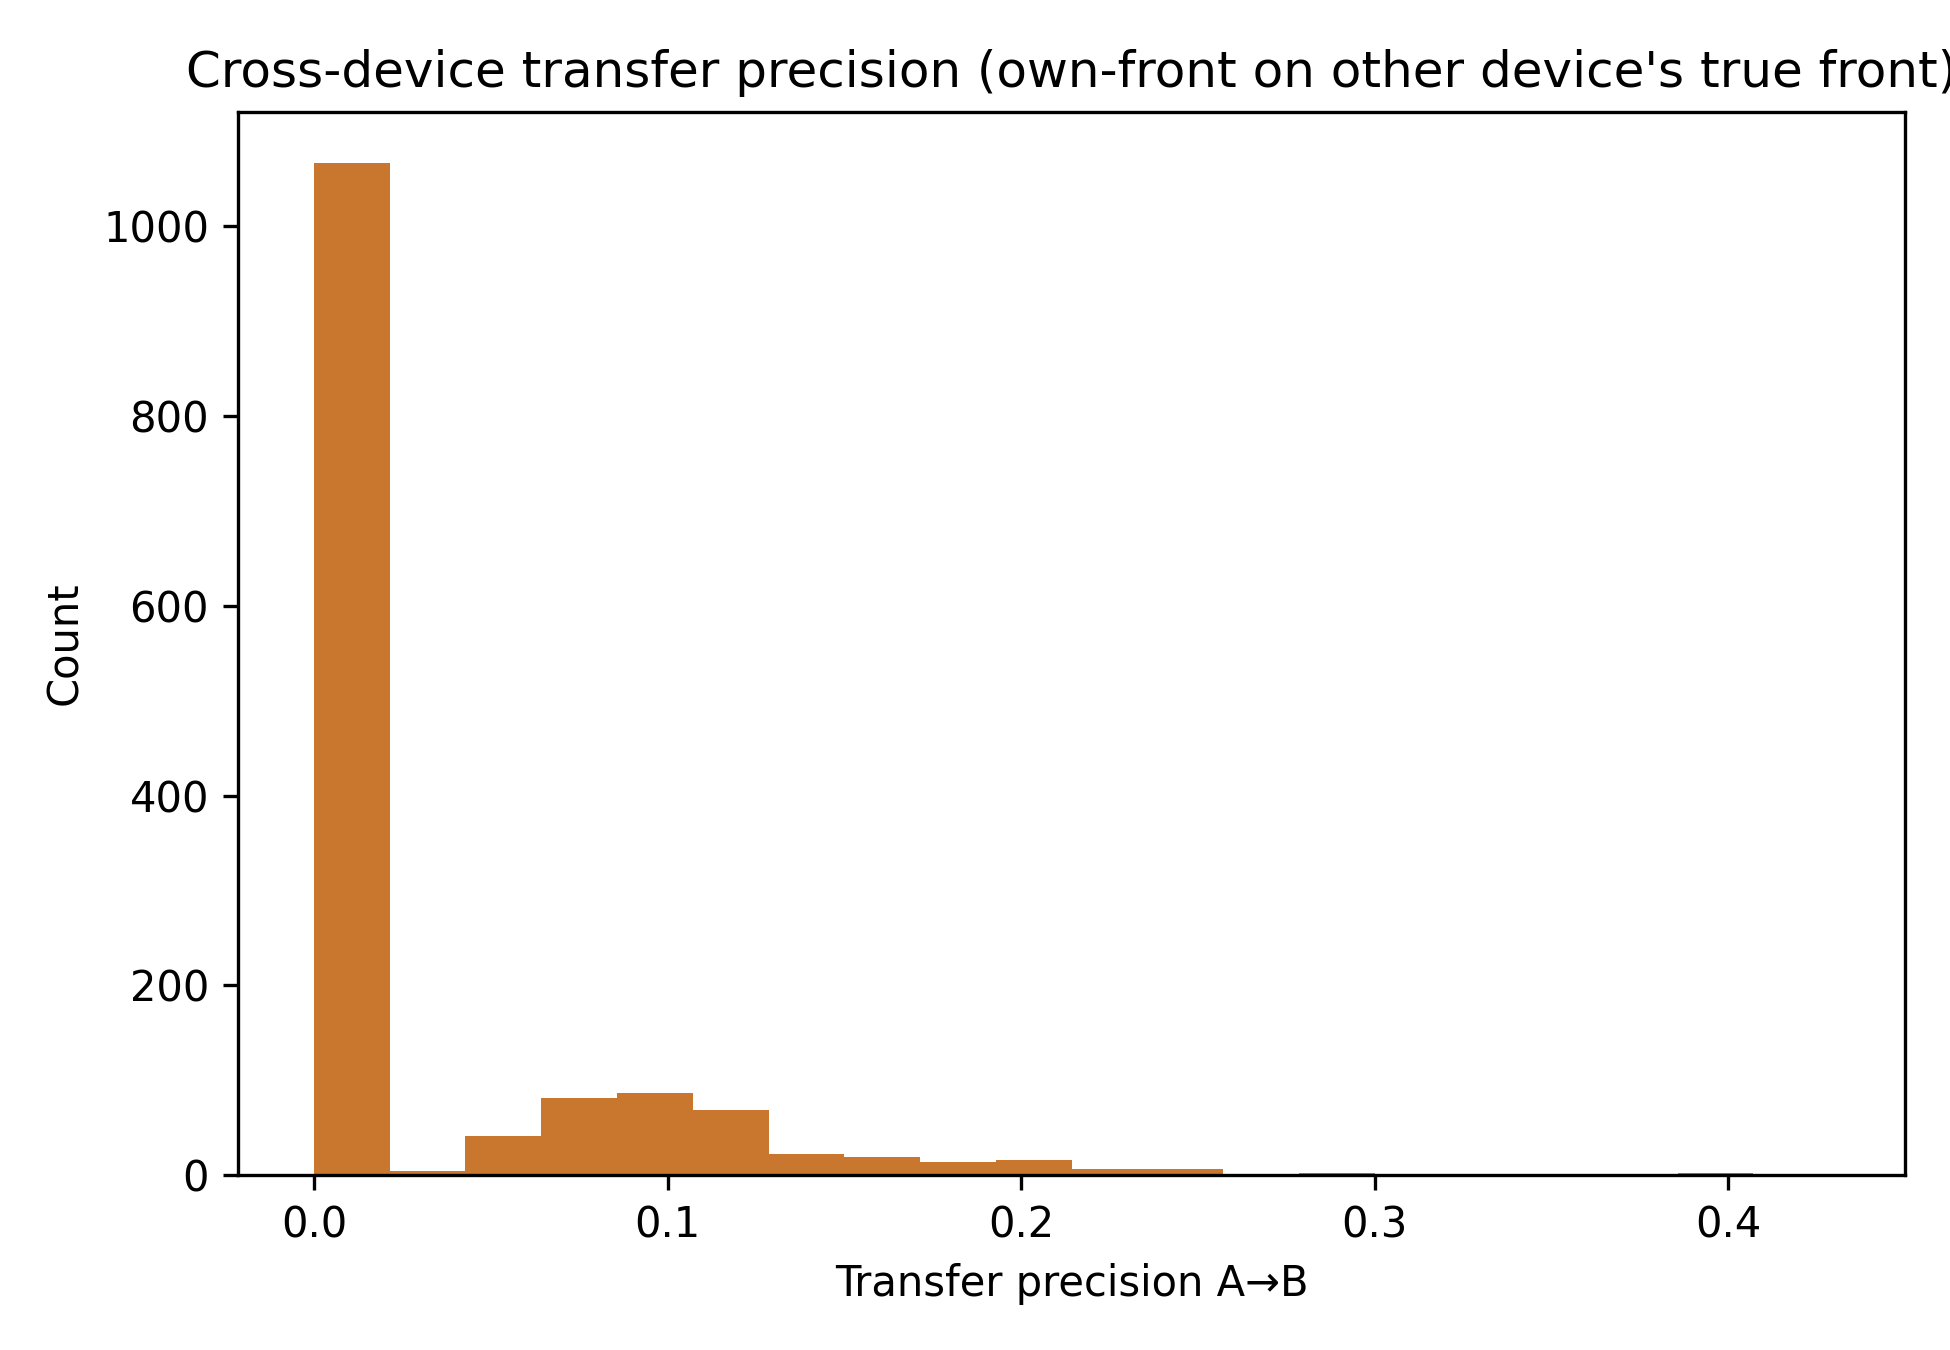

Values plotted in this chart, from the file beside it:
panel, series, kind, x, y, x_label, x_axis, y_axis
Cross-device transfer precision (own-fro…, bars1, bar, 0.01071, 1067, , Transfer precision A→B, Count
Cross-device transfer precision (own-fro…, bars1, bar, 0.03214, 4.0, , Transfer precision A→B, Count
Cross-device transfer precision (own-fro…, bars1, bar, 0.05357, 41.0, , Transfer precision A→B, Count
Cross-device transfer precision (own-fro…, bars1, bar, 0.075, 81.0, , Transfer precision A→B, Count
Cross-device transfer precision (own-fro…, bars1, bar, 0.09643, 87.0, , Transfer precision A→B, Count
Cross-device transfer precision (own-fro…, bars1, bar, 0.1179, 69.0, , Transfer precision A→B, Count
Cross-device transfer precision (own-fro…, bars1, bar, 0.1393, 22.0, , Transfer precision A→B, Count
Cross-device transfer precision (own-fro…, bars1, bar, 0.1607, 19.0, , Transfer precision A→B, Count
Cross-device transfer precision (own-fro…, bars1, bar, 0.1821, 14.0, , Transfer precision A→B, Count
Cross-device transfer precision (own-fro…, bars1, bar, 0.2036, 16.0, , Transfer precision A→B, Count
Cross-device transfer precision (own-fro…, bars1, bar, 0.225, 7.0, , Transfer precision A→B, Count
Cross-device transfer precision (own-fro…, bars1, bar, 0.2464, 7.0, , Transfer precision A→B, Count
Cross-device transfer precision (own-fro…, bars1, bar, 0.2679, 0.0, , Transfer precision A→B, Count
Cross-device transfer precision (own-fro…, bars1, bar, 0.2893, 2.0, , Transfer precision A→B, Count
Cross-device transfer precision (own-fro…, bars1, bar, 0.3107, 0.0, , Transfer precision A→B, Count
Cross-device transfer precision (own-fro…, bars1, bar, 0.3321, 1.0, , Transfer precision A→B, Count
Cross-device transfer precision (own-fro…, bars1, bar, 0.3536, 0.0, , Transfer precision A→B, Count
Cross-device transfer precision (own-fro…, bars1, bar, 0.375, 0.0, , Transfer precision A→B, Count
Cross-device transfer precision (own-fro…, bars1, bar, 0.3964, 2.0, , Transfer precision A→B, Count
Cross-device transfer precision (own-fro…, bars1, bar, 0.4179, 1.0, , Transfer precision A→B, Count
